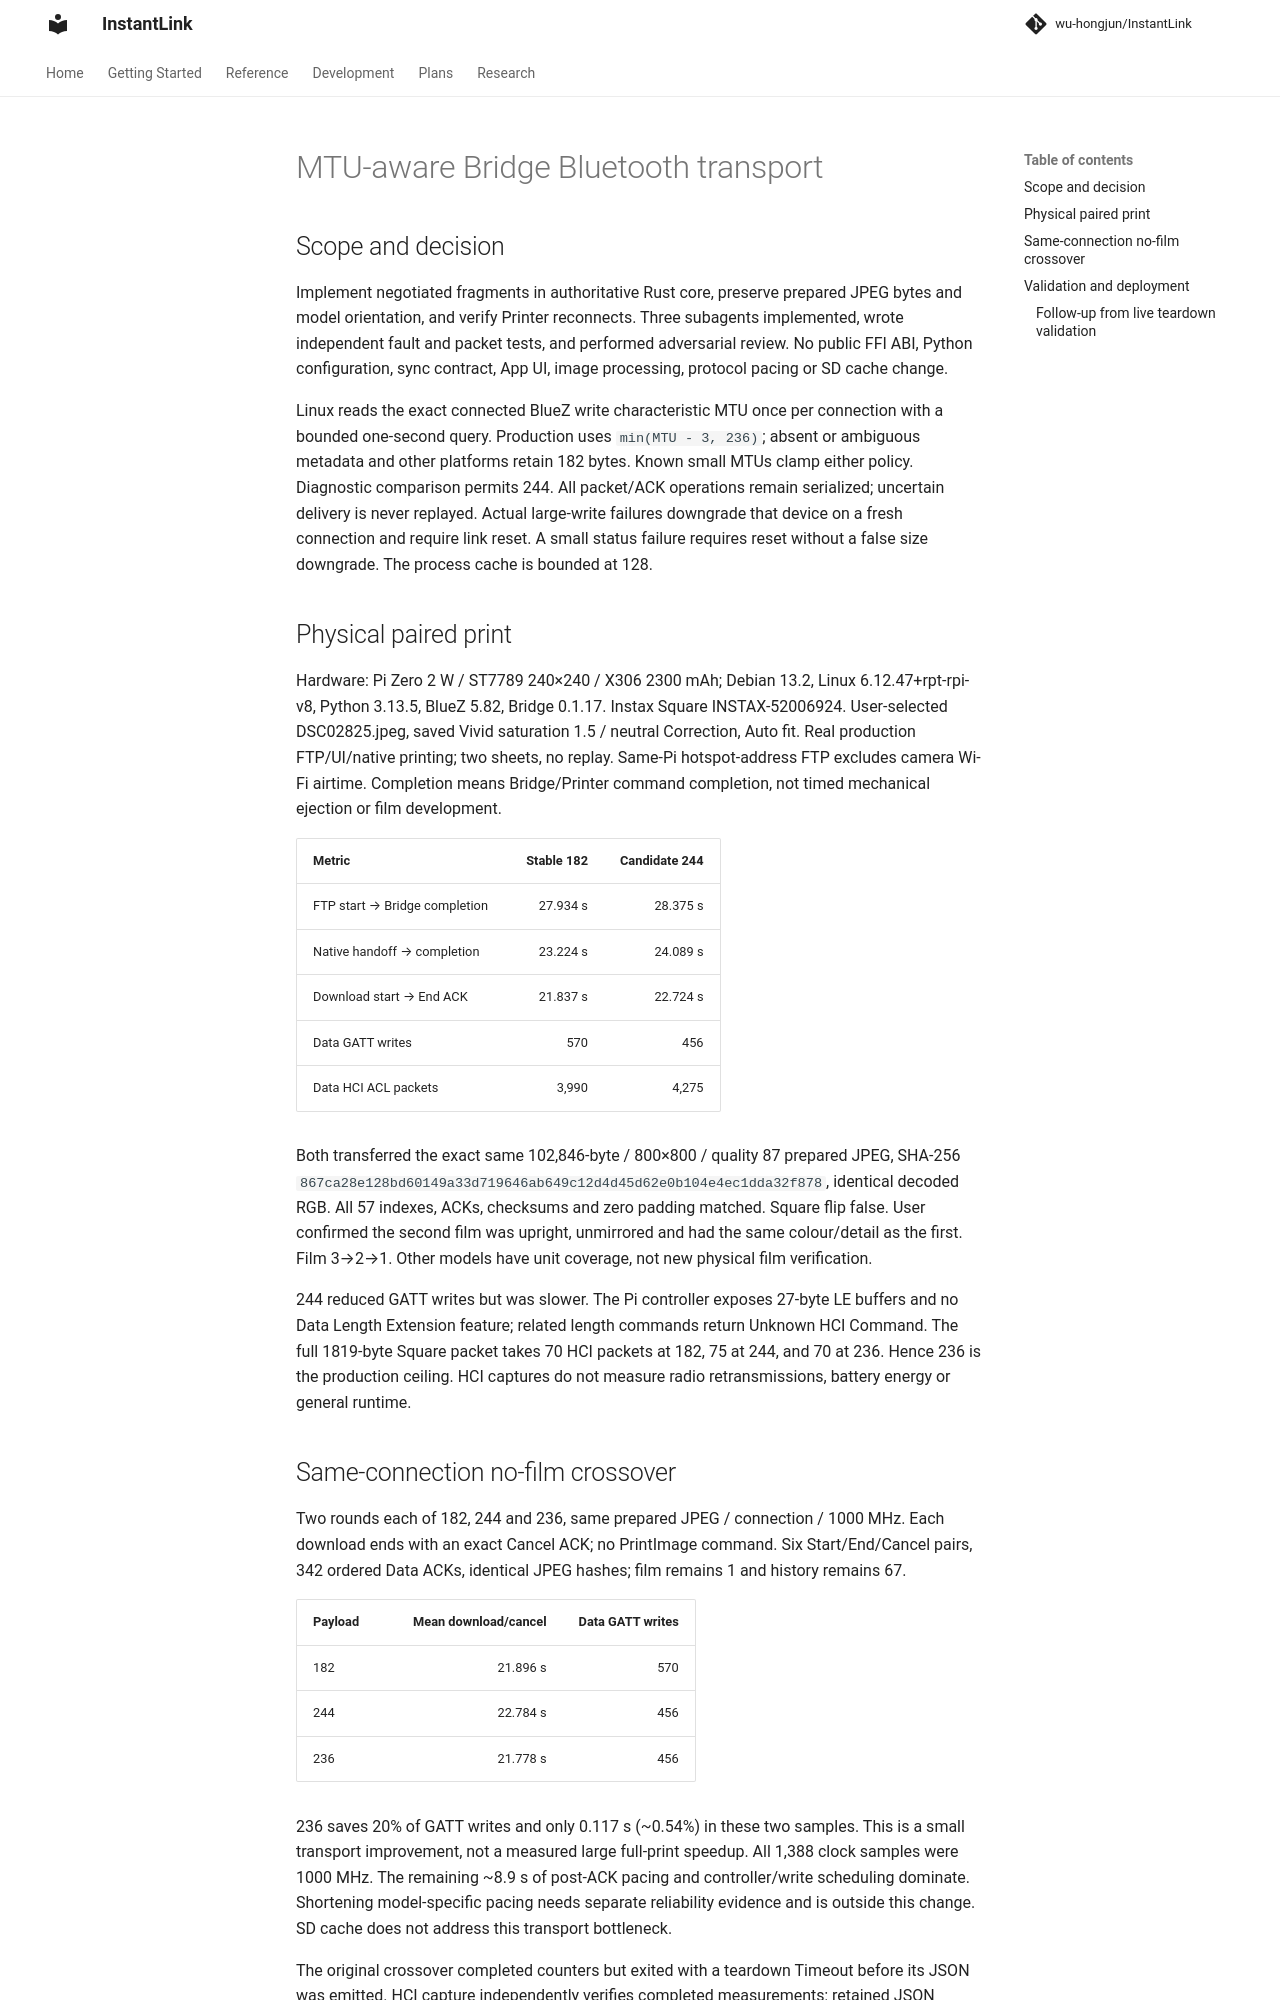

repository: wu-hongjun/InstantLink · page: plans/073-bridge-mtu-aware-bluetooth-transport/index.html · generator: mkdocs

# MTU-aware Bridge Bluetooth transport

## Scope and decision

Implement negotiated fragments in authoritative Rust core, preserve prepared JPEG bytes and model
orientation, and verify Printer reconnects. Three subagents implemented, wrote independent fault
and packet tests, and performed adversarial review. No public FFI ABI, Python configuration, sync
contract, App UI, image processing, protocol pacing or SD cache change.

Linux reads the exact connected BlueZ write characteristic MTU once per connection with a bounded
one-second query. Production uses `min(MTU - 3, 236)`; absent or ambiguous metadata and other
platforms retain 182 bytes. Known small MTUs clamp either policy. Diagnostic comparison permits
244. All packet/ACK operations remain serialized; uncertain delivery is never replayed. Actual
large-write failures downgrade that device on a fresh connection and require link reset. A small
status failure requires reset without a false size downgrade. The process cache is bounded at 128.

## Physical paired print

Hardware: Pi Zero 2 W / ST7789 240×240 / X306 2300 mAh; Debian 13.2, Linux
6.12.47+rpt-rpi-v8, Python 3.13.5, BlueZ 5.82, Bridge 0.1.17. Instax Square
INSTAX-52006924. User-selected DSC02825.jpeg, saved Vivid saturation 1.5 / neutral Correction,
Auto fit. Real production FTP/UI/native printing; two sheets, no replay. Same-Pi hotspot-address
FTP excludes camera Wi-Fi airtime. Completion means Bridge/Printer command completion, not timed
mechanical ejection or film development.

| Metric | Stable 182 | Candidate 244 |
|---|---:|---:|
| FTP start → Bridge completion | 27.934 s | 28.375 s |
| Native handoff → completion | 23.224 s | 24.089 s |
| Download start → End ACK | 21.837 s | 22.724 s |
| Data GATT writes | 570 | 456 |
| Data HCI ACL packets | 3,990 | 4,275 |

Both transferred the exact same 102,846-byte / 800×800 / quality 87 prepared JPEG, SHA-256
`867ca28e128bd60149a33d719646ab649c12d4d45d62e0b104e4ec1dda32f878`, identical decoded RGB.
All 57 indexes, ACKs, checksums and zero padding matched. Square flip false. User confirmed the
second film was upright, unmirrored and had the same colour/detail as the first. Film 3→2→1.
Other models have unit coverage, not new physical film verification.

244 reduced GATT writes but was slower. The Pi controller exposes 27-byte LE buffers and no Data
Length Extension feature; related length commands return Unknown HCI Command. The full 1819-byte
Square packet takes 70 HCI packets at 182, 75 at 244, and 70 at 236. Hence 236 is the production
ceiling. HCI captures do not measure radio retransmissions, battery energy or general runtime.

## Same-connection no-film crossover

Two rounds each of 182, 244 and 236, same prepared JPEG / connection / 1000 MHz. Each download
ends with an exact Cancel ACK; no PrintImage command. Six Start/End/Cancel pairs, 342 ordered Data
ACKs, identical JPEG hashes; film remains 1 and history remains 67.

| Payload | Mean download/cancel | Data GATT writes |
|---|---:|---:|
| 182 | 21.896 s | 570 |
| 244 | 22.784 s | 456 |
| 236 | 21.778 s | 456 |

236 saves 20% of GATT writes and only 0.117 s (~0.54%) in these two samples. This is a small
transport improvement, not a measured large full-print speedup. All 1,388 clock samples were
1000 MHz. The remaining ~8.9 s of post-ACK pacing and controller/write scheduling dominate.
Shortening model-specific pacing needs separate reliability evidence and is outside this change.
SD cache does not address this transport bottleneck.

The original crossover completed counters but exited with a teardown Timeout before its JSON
was emitted. HCI capture independently verifies completed measurements; retained JSON explicitly
records that nonzero exit. No HCI Disconnect was recorded before the teardown timeout/recovery. The original capture
did not identify which D-Bus stage expired. The fix
attempts bounded physical disconnect first and verifies authoritative disconnected state; it
closes the old transport and marks reset before any await. Cancellation preserves reset, and
forced reset skips a potentially stuck preliminary state query. The diagnostic now prints
completed rows and separate benchmark/cleanup errors before returning nonzero on either failure.
